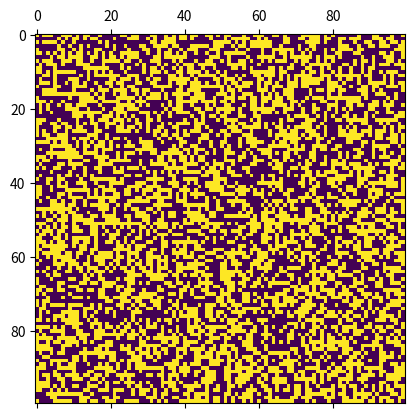

Write the Python code that produced this figure.
from typing import List

import matplotlib.pyplot as plt
import matplotlib.animation as animation
import random
import numpy as np
from copy import deepcopy

ROW_SIZE = 100
COLUMN_SIZE = 100

board = [[0 for row in range(ROW_SIZE)] for col in range(COLUMN_SIZE)]


def initialize_board():
    """
    Fill 2D board (list of lists) with random boolean values (1, 0)
    """
    for row_index in range(ROW_SIZE):
        for col_index in range(COLUMN_SIZE):
            board[row_index][col_index] = random.randrange(100) % 2


def play_turn():
    """
    Calculate each cell value in order to game rules
    """
    board_snapshot = deepcopy(board)

    for row_index in range(ROW_SIZE):
        for col_index in range(COLUMN_SIZE):
            board[row_index][col_index] = set_cell_value(row_index, col_index, board_snapshot)


def set_cell_value(row_index: int, col_index: int, board_snapshot: List[List[int]]) -> int:
    """
    Calculate next turn value for cell in order to following rules:
    * if cell has 1 or less neighbours or has 4 and more, should be set on 0 in the next turn
    * if cell has exactly 3 neighbours, should be set on 1 in the next turn
    * if cell has exactly 2 neighbours, should preserve current value in the next turn

    :param row_index:       First coord of cell location
    :param col_index:       Second coord of cell location
    :param board_snapshot:  A copy of board being freezed status from the beginning of current turn
    :return:                Calculated cell value in the next turn.
    """
    neighbours_count = 0
    neighbours = [
        (row_index - 1, col_index - 1), (row_index, col_index - 1), (row_index + 1, col_index - 1),  # left
        (row_index - 1, col_index), (row_index + 1, col_index),  # center
        (row_index - 1, col_index + 1), (row_index, col_index + 1), (row_index + 1, col_index + 1)  # right
    ]
    # match neighbours inside board only
    neighbours = [(row_index, col_index) for row_index, col_index in neighbours
                  if ROW_SIZE > row_index >= 0 and COLUMN_SIZE > col_index >= 0]

    for row, col in neighbours:
        neighbours_count += board_snapshot[row][col]

    if neighbours_count > 3 or neighbours_count < 2:
        board[row_index][col_index] = 0

    elif neighbours_count == 3:
        board[row_index][col_index] = 1

    return board[row_index][col_index]


def update_board(data):
    """
    Bind board data structure to the handler of image object.
    :param data:    Required by FuncAnimation
    :return:        Optional, animation object
    """
    nrows, ncols = ROW_SIZE, COLUMN_SIZE
    image = np.zeros(nrows * ncols)
    image = image.reshape((nrows, ncols))

    play_turn()
    for row_index in range(ROW_SIZE):
        for col_index in range(COLUMN_SIZE):
            image[row_index, col_index] = board[row_index][col_index]

    mat.set_data(image)
    return [mat]


initialize_board()
fig, ax = plt.subplots()
mat = ax.matshow(board)
ani = animation.FuncAnimation(fig, update_board, interval=100, save_count=20)
plt.show()

